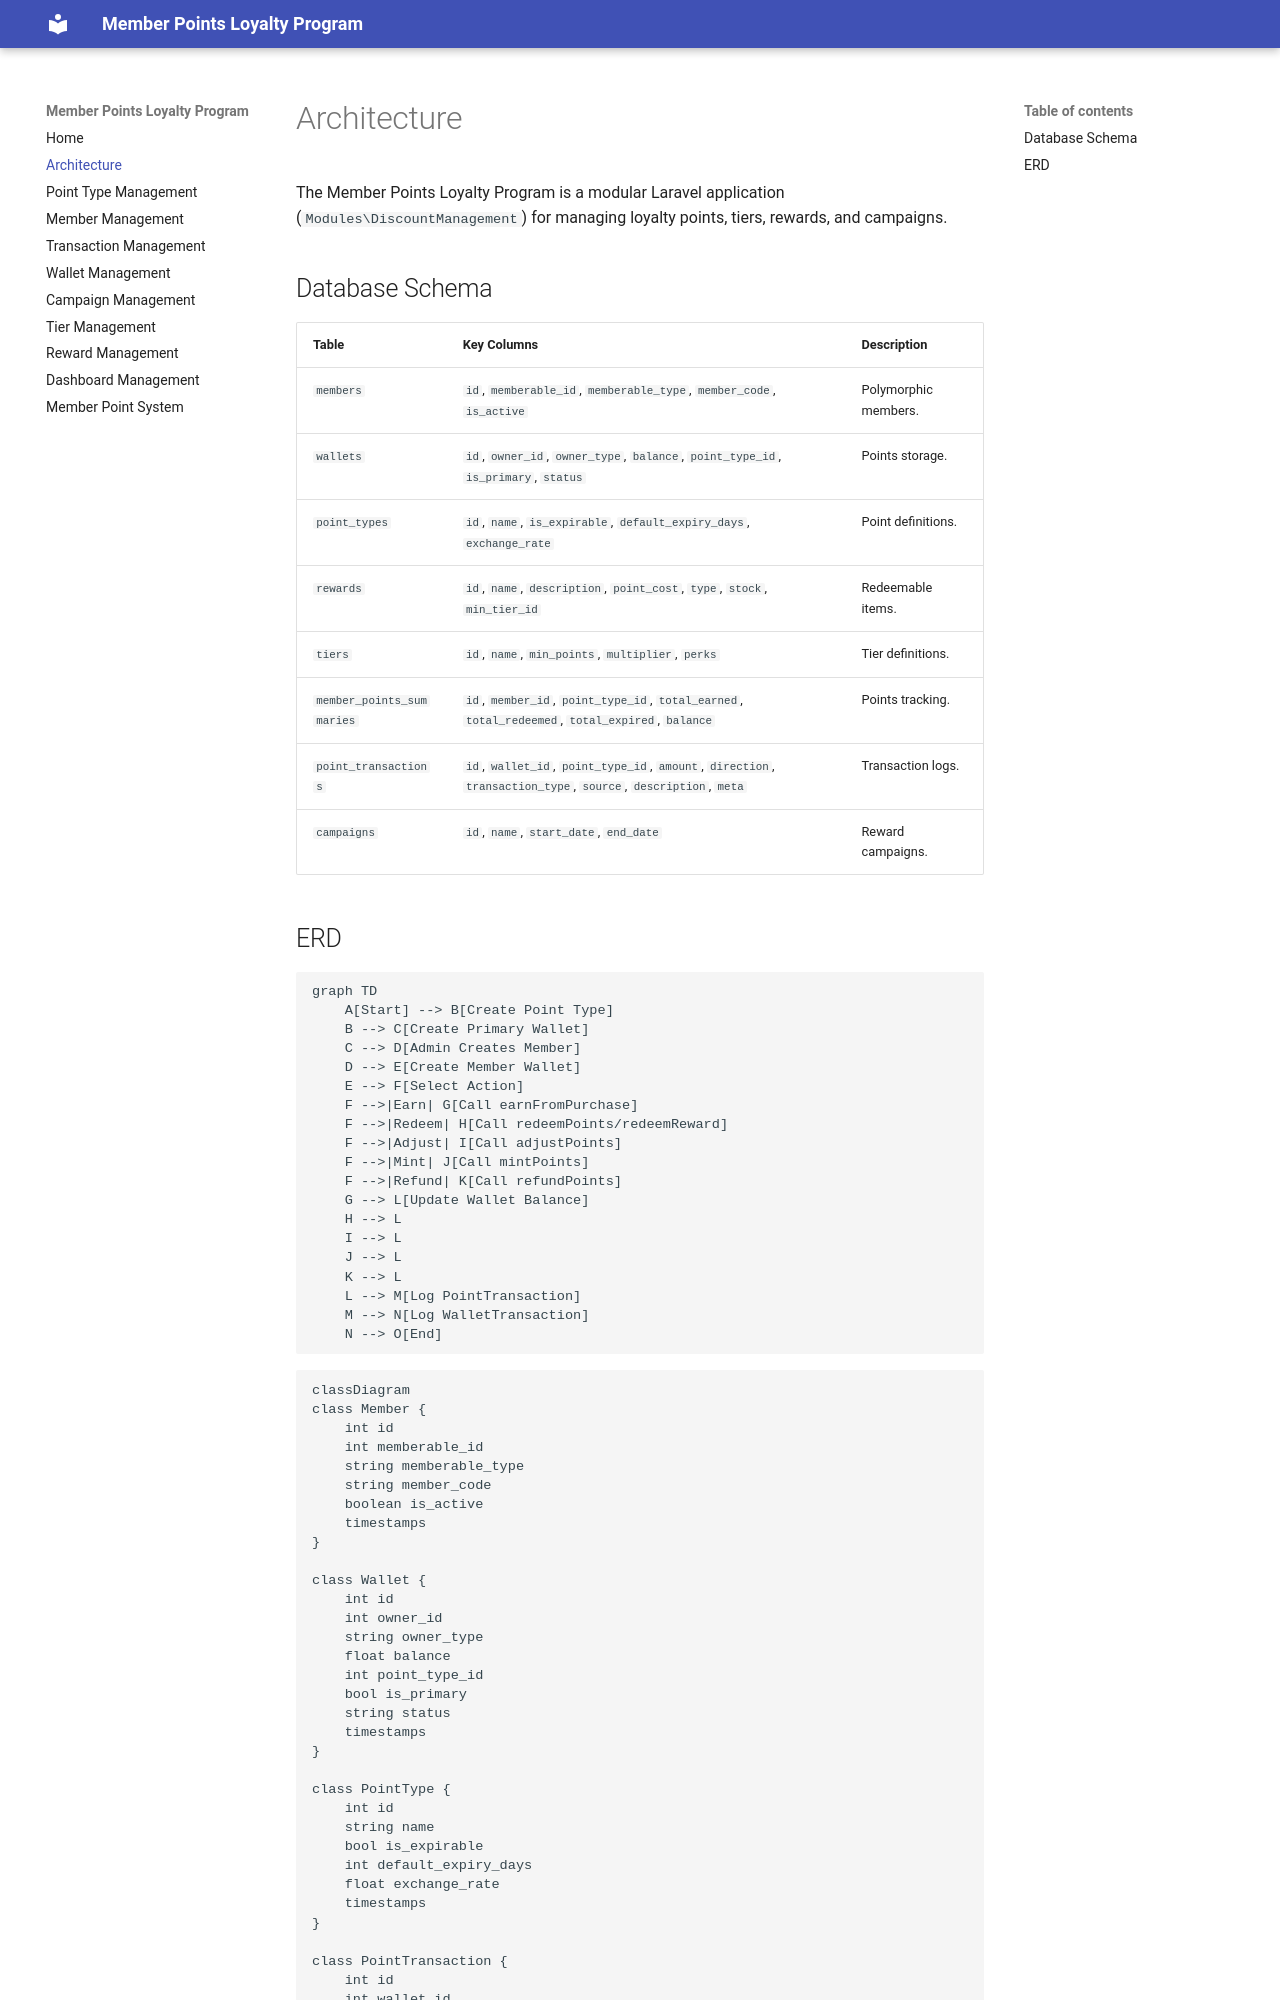

repository: zaw-min-htut001/point-reward · page: architecture/index.html · generator: mkdocs

# Architecture

The Member Points Loyalty Program is a modular Laravel application (`Modules\DiscountManagement`) for managing loyalty points, tiers, rewards, and campaigns.

## Database Schema
| Table                  | Key Columns                              | Description                                      |
|------------------------|------------------------------------------|--------------------------------------------------|
| `members`             | `id`, `memberable_id`, `memberable_type`, `member_code`, `is_active` | Polymorphic members. |
| `wallets`             | `id`, `owner_id`, `owner_type`, `balance`, `point_type_id`, `is_primary`, `status` | Points storage. |
| `point_types`         | `id`, `name`, `is_expirable`, `default_expiry_days`, `exchange_rate` | Point definitions. |
| `rewards`             | `id`, `name`, `description`, `point_cost`, `type`, `stock`, `min_tier_id` | Redeemable items. |
| `tiers`               | `id`, `name`, `min_points`, `multiplier`, `perks` | Tier definitions. |
| `member_points_summaries` | `id`, `member_id`, `point_type_id`, `total_earned`, `total_redeemed`, `total_expired`, `balance` | Points tracking. |
| `point_transactions`  | `id`, `wallet_id`, `point_type_id`, `amount`, `direction`, `transaction_type`, `source`, `description`, `meta` | Transaction logs. |
| `campaigns`           | `id`, `name`, `start_date`, `end_date`   | Reward campaigns. |
